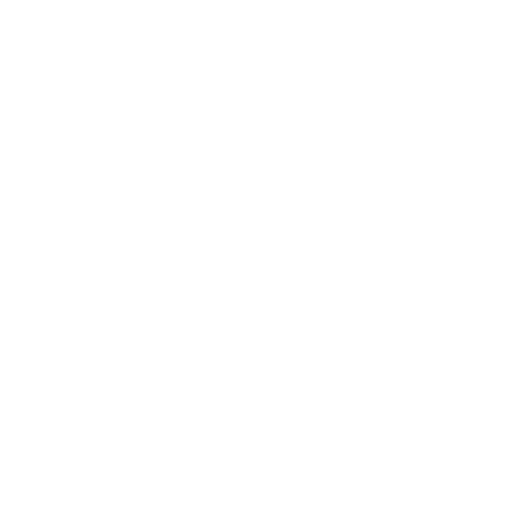
t = 0.00 s
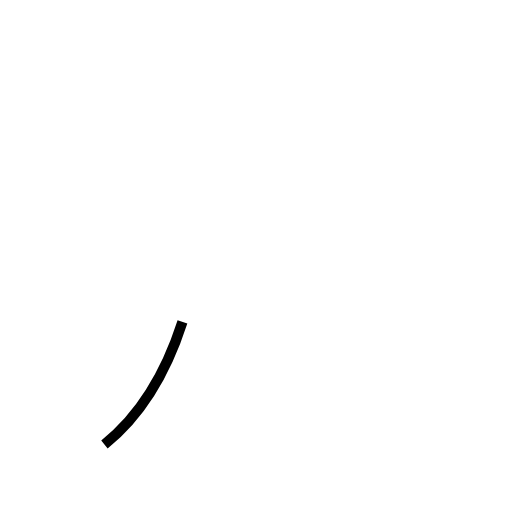
t = 0.43 s
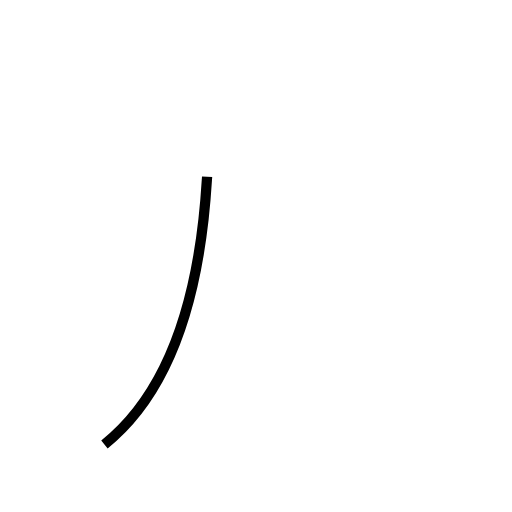
t = 0.86 s
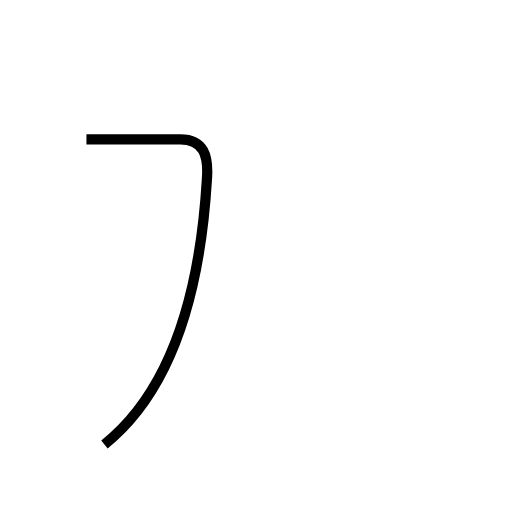
t = 1.30 s
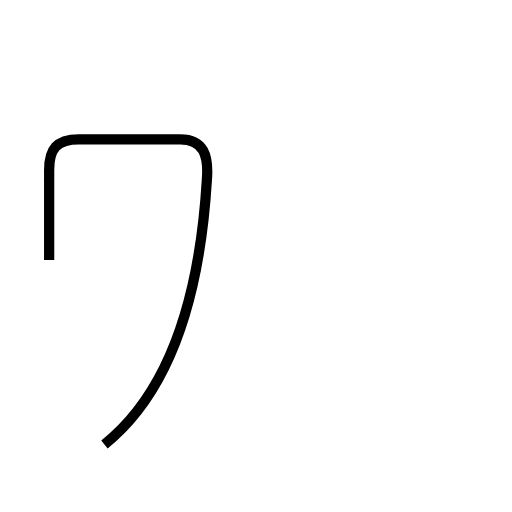
t = 1.73 s
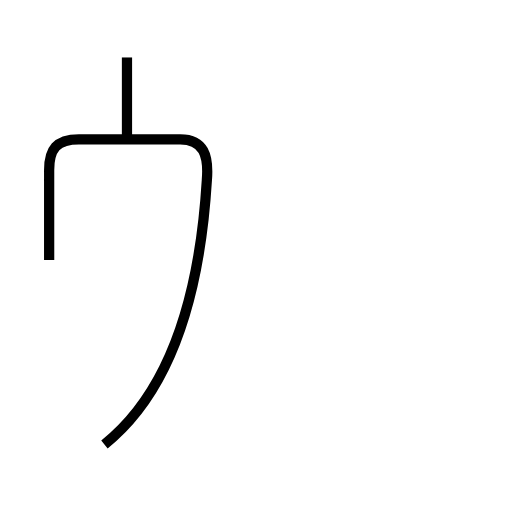
t = 1.97 s

The animated SVG that drew these frames (rendered in a browser with its animation timeline set to each time). Animation: 2 SMIL elements (animate=2); one cycle of 1.97 s.

<?xml version='1.0' encoding='utf-8'?>
<svg viewBox="0.0 -6.0 50.0 50.0" version="1.1" xmlns="http://www.w3.org/2000/svg"><rect x="-1000" y="-1000" width="2000" height="2000" stroke="white" fill="white" /><g style="fill:none;stroke:#000000;stroke-width:1"><path d="M 10.2 -0.6 C 15.7 -5.0 19.4 -13.2 20.2 -26.4 C 20.4 -28.8 19.9 -30.4 17.6 -30.4 L 7.7 -30.4 C 5.5 -30.4 4.8 -29.4 4.8 -27.4 L 4.8 -18.6 " transform="translate(0.0 38.0)" stroke-dasharray="57.611127505571964" stroke-dashoffset="57.611127505571964"><animate attributeName="stroke-dashoffset" from="57.611127505571964" to="0" dur="1.728333825167159s" begin="0s" fill="freeze" /></path><path d="M 12.4 -30.4 L 12.4 -38.4" transform="translate(0.0 38.0)" stroke-dasharray="8.0" stroke-dashoffset="8.0"><animate attributeName="stroke-dashoffset" from="8.0" to="0" dur="0.24s" begin="1.728333825167159s" fill="freeze" /></path></g></svg>
